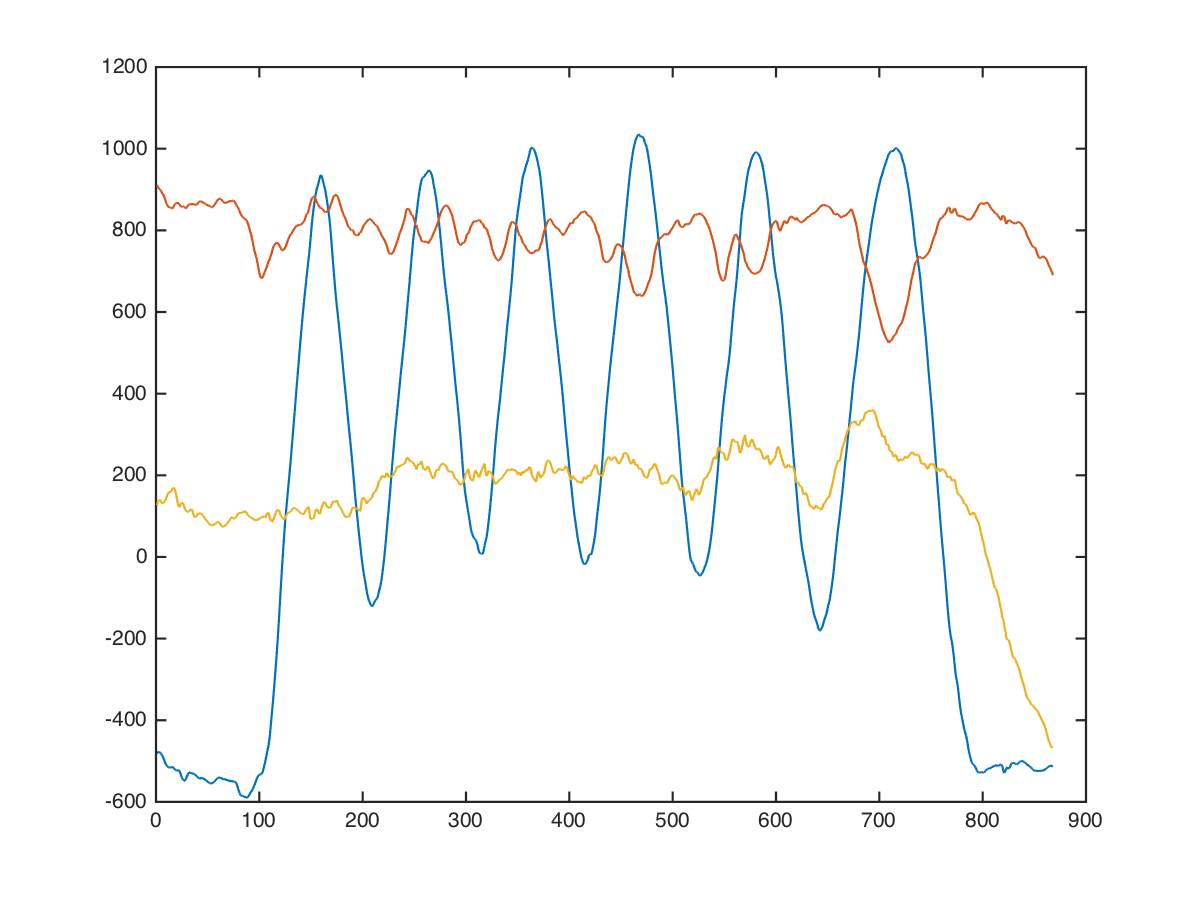

The table this chart was drawn from, first rows:
arms, rope-triceps-extension, 75, 6, -336, 1128, 256
arms, rope-triceps-extension, 75, 6, -507, 1213, -311
arms, rope-triceps-extension, 75, 6, -565, 1125, 174
arms, rope-triceps-extension, 75, 6, -508, 1045, -61
arms, rope-triceps-extension, 75, 6, -460, 960, 343
arms, rope-triceps-extension, 75, 6, -449, 1002, 191
arms, rope-triceps-extension, 75, 6, -427, 882, 42
arms, rope-triceps-extension, 75, 6, -383, 960, -119
arms, rope-triceps-extension, 75, 6, -376, 1049, -117
arms, rope-triceps-extension, 75, 6, -441, 1084, -281
arms, rope-triceps-extension, 75, 6, -500, 993, -180
arms, rope-triceps-extension, 75, 6, -531, 949, -8
arms, rope-triceps-extension, 75, 6, -560, 932, 249
arms, rope-triceps-extension, 75, 6, -580, 904, 155
arms, rope-triceps-extension, 75, 6, -561, 1068, 50
arms, rope-triceps-extension, 75, 6, -591, 947, -230
arms, rope-triceps-extension, 75, 6, -532, 626, -149
arms, rope-triceps-extension, 75, 6, -422, 544, 138
arms, rope-triceps-extension, 75, 6, -425, 672, 383
arms, rope-triceps-extension, 75, 6, -542, 771, 558
arms, rope-triceps-extension, 75, 6, -619, 773, 621
arms, rope-triceps-extension, 75, 6, -632, 788, 457
arms, rope-triceps-extension, 75, 6, -467, 987, -120
arms, rope-triceps-extension, 75, 6, -254, 951, -251
arms, rope-triceps-extension, 75, 6, -221, 775, -68
arms, rope-triceps-extension, 75, 6, -324, 800, 128
arms, rope-triceps-extension, 75, 6, -396, 986, 267
arms, rope-triceps-extension, 75, 6, -393, 1147, 233
arms, rope-triceps-extension, 75, 6, -402, 1075, 238
arms, rope-triceps-extension, 75, 6, -491, 904, 194
arms, rope-triceps-extension, 75, 6, -613, 839, 163
arms, rope-triceps-extension, 75, 6, -622, 906, 93
arms, rope-triceps-extension, 75, 6, -559, 925, 4
arms, rope-triceps-extension, 75, 6, -566, 850, -37
arms, rope-triceps-extension, 75, 6, -590, 824, 259
arms, rope-triceps-extension, 75, 6, -528, 831, 494
arms, rope-triceps-extension, 75, 6, -465, 873, 484
arms, rope-triceps-extension, 75, 6, -448, 930, 171
arms, rope-triceps-extension, 75, 6, -440, 892, 47
arms, rope-triceps-extension, 75, 6, -411, 800, -121
arms, rope-triceps-extension, 75, 6, -397, 700, 2
arms, rope-triceps-extension, 75, 6, -429, 775, 82
arms, rope-triceps-extension, 75, 6, -495, 928, 137
arms, rope-triceps-extension, 75, 6, -522, 1008, 200
arms, rope-triceps-extension, 75, 6, -485, 1003, 288
arms, rope-triceps-extension, 75, 6, -464, 959, 239
arms, rope-triceps-extension, 75, 6, -466, 890, 295
arms, rope-triceps-extension, 75, 6, -489, 916, 273
arms, rope-triceps-extension, 75, 6, -495, 966, 187
arms, rope-triceps-extension, 75, 6, -479, 919, 242
arms, rope-triceps-extension, 75, 6, -448, 888, 304
arms, rope-triceps-extension, 75, 6, -464, 936, 272
arms, rope-triceps-extension, 75, 6, -526, 975, 124
arms, rope-triceps-extension, 75, 6, -566, 908, 90
arms, rope-triceps-extension, 75, 6, -605, 792, 21
arms, rope-triceps-extension, 75, 6, -666, 726, 45
arms, rope-triceps-extension, 75, 6, -701, 727, 91
arms, rope-triceps-extension, 75, 6, -718, 707, 33
arms, rope-triceps-extension, 75, 6, -713, 649, 44
arms, rope-triceps-extension, 75, 6, -699, 673, 75
arms, rope-triceps-extension, 75, 6, -663, 739, 139
... 857 more rows
